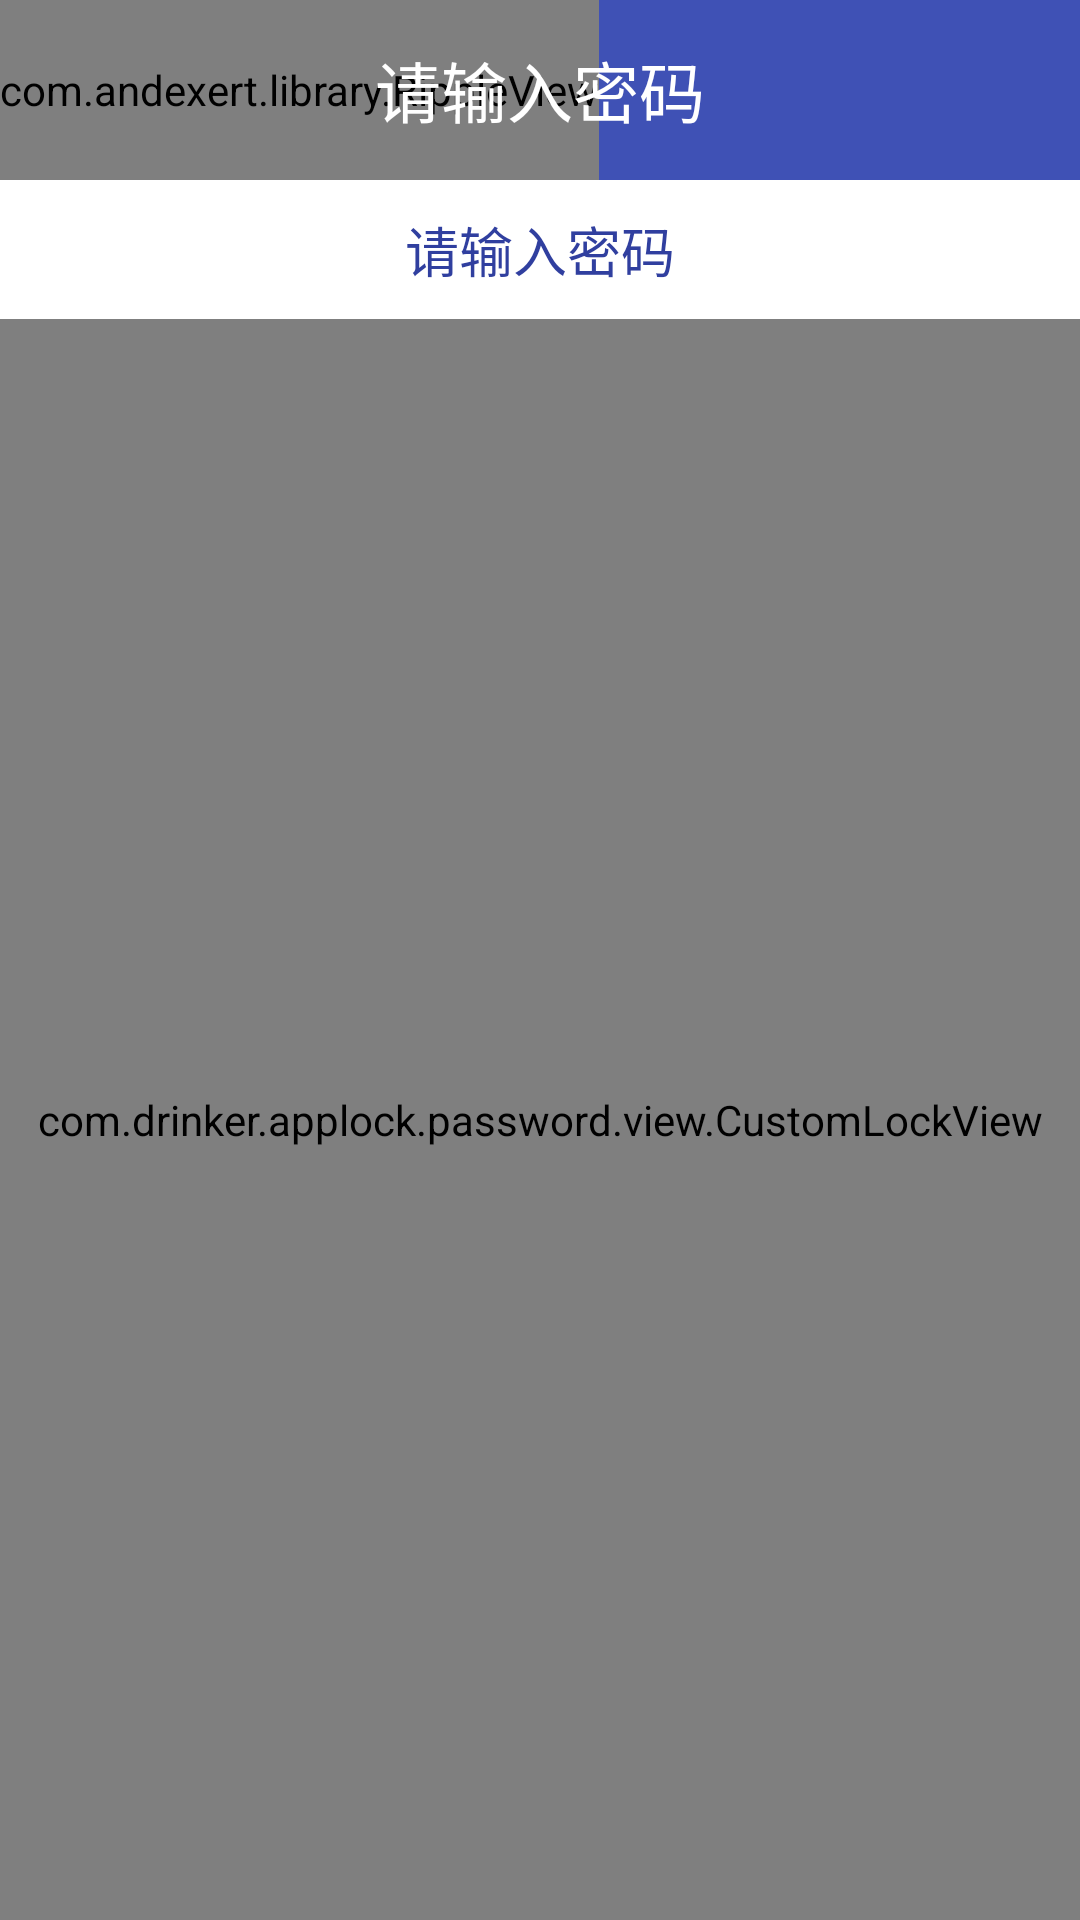

Layout XML and referenced resources for this Android screen:
<!-- AndroidManifest.xml: activity theme Theme.AppCompat.NoActionBar -->
<!-- res/layout/activity_password.xml -->
<?xml version="1.0" encoding="utf-8"?>
<android.support.design.widget.CoordinatorLayout xmlns:android="http://schemas.android.com/apk/res/android"
    xmlns:tools="http://schemas.android.com/tools"
    android:layout_width="match_parent"
    android:layout_height="match_parent"
    android:fitsSystemWindows="true"
    tools:context=".password.view.PasswordActivity">

    <include layout="@layout/content_second" />


</android.support.design.widget.CoordinatorLayout>
<!-- res/layout/content_second.xml (included above) -->
<?xml version="1.0" encoding="utf-8"?>
<LinearLayout xmlns:android="http://schemas.android.com/apk/res/android"
    xmlns:app="http://schemas.android.com/apk/res-auto"
    xmlns:tools="http://schemas.android.com/tools"
    android:layout_width="match_parent"
    android:layout_height="match_parent"
    android:orientation="vertical"
    app:layout_behavior="@string/appbar_scrolling_view_behavior"
    tools:context=".password.view.PasswordActivity"
    tools:showIn="@layout/activity_second">

    <FrameLayout
        android:id="@+id/top_bar"
        android:layout_width="match_parent"
        android:layout_height="60dp"
        android:background="@color/colorPrimary"
        android:orientation="vertical">

        <com.andexert.library.RippleView
            android:id="@+id/rv_back"
            android:layout_width="wrap_content"
            android:layout_height="match_parent"
            app:rv_centered="true"
            android:gravity="center"
            app:rv_zoom="true">

            <TextView
                android:layout_width="wrap_content"
                android:layout_height="match_parent"
                android:gravity="center"
                android:paddingLeft="20dp"
                android:paddingRight="20dp"
                android:text="返回"
                android:textColor="@android:color/white"
                android:textSize="18sp" />
        </com.andexert.library.RippleView>

        <TextView
            android:id="@+id/tv_text"
            android:layout_width="wrap_content"
            android:layout_height="match_parent"
            android:layout_gravity="center"
            android:gravity="center"
            android:text="请输入密码"
            android:textColor="@android:color/white"
            android:textSize="22sp" />
    </FrameLayout>

    <TextView
        android:id="@+id/tv_hint"
        android:layout_width="match_parent"
        android:layout_height="wrap_content"
        android:background="@android:color/white"
        android:gravity="center"
        android:padding="10dp"
        android:text="请输入密码"
        android:textColor="@color/colorPrimaryDark"
        android:textSize="18sp" />

    <com.drinker.applock.password.view.CustomLockView
        android:id="@+id/lv_lock"
        android:layout_width="match_parent"
        android:layout_height="match_parent"
        android:layout_gravity="center"
        android:background="@android:color/white"
        app:color_error_ring="#e91515"
        app:color_on_ring="#64a460"
        app:color_up_ring="#3ce915"
        app:inner_background_width="19dp"
        app:inner_ring_width="14dp"
        app:outer_ring_spacing_width="50dp" />
</LinearLayout>
<!-- res/layout/activity_second.xml (included above) -->
<?xml version="1.0" encoding="utf-8"?>
<android.support.design.widget.CoordinatorLayout xmlns:android="http://schemas.android.com/apk/res/android"
    xmlns:app="http://schemas.android.com/apk/res-auto"
    xmlns:tools="http://schemas.android.com/tools"
    android:layout_width="match_parent"
    android:layout_height="match_parent"
    android:fitsSystemWindows="true">

    <include layout="@layout/content_second" />


</android.support.design.widget.CoordinatorLayout>
<!-- resources referenced by this layout -->
<resources>
  <color name="colorPrimary">#3F51B5</color>
  <color name="colorPrimaryDark">#303F9F</color>
</resources>
